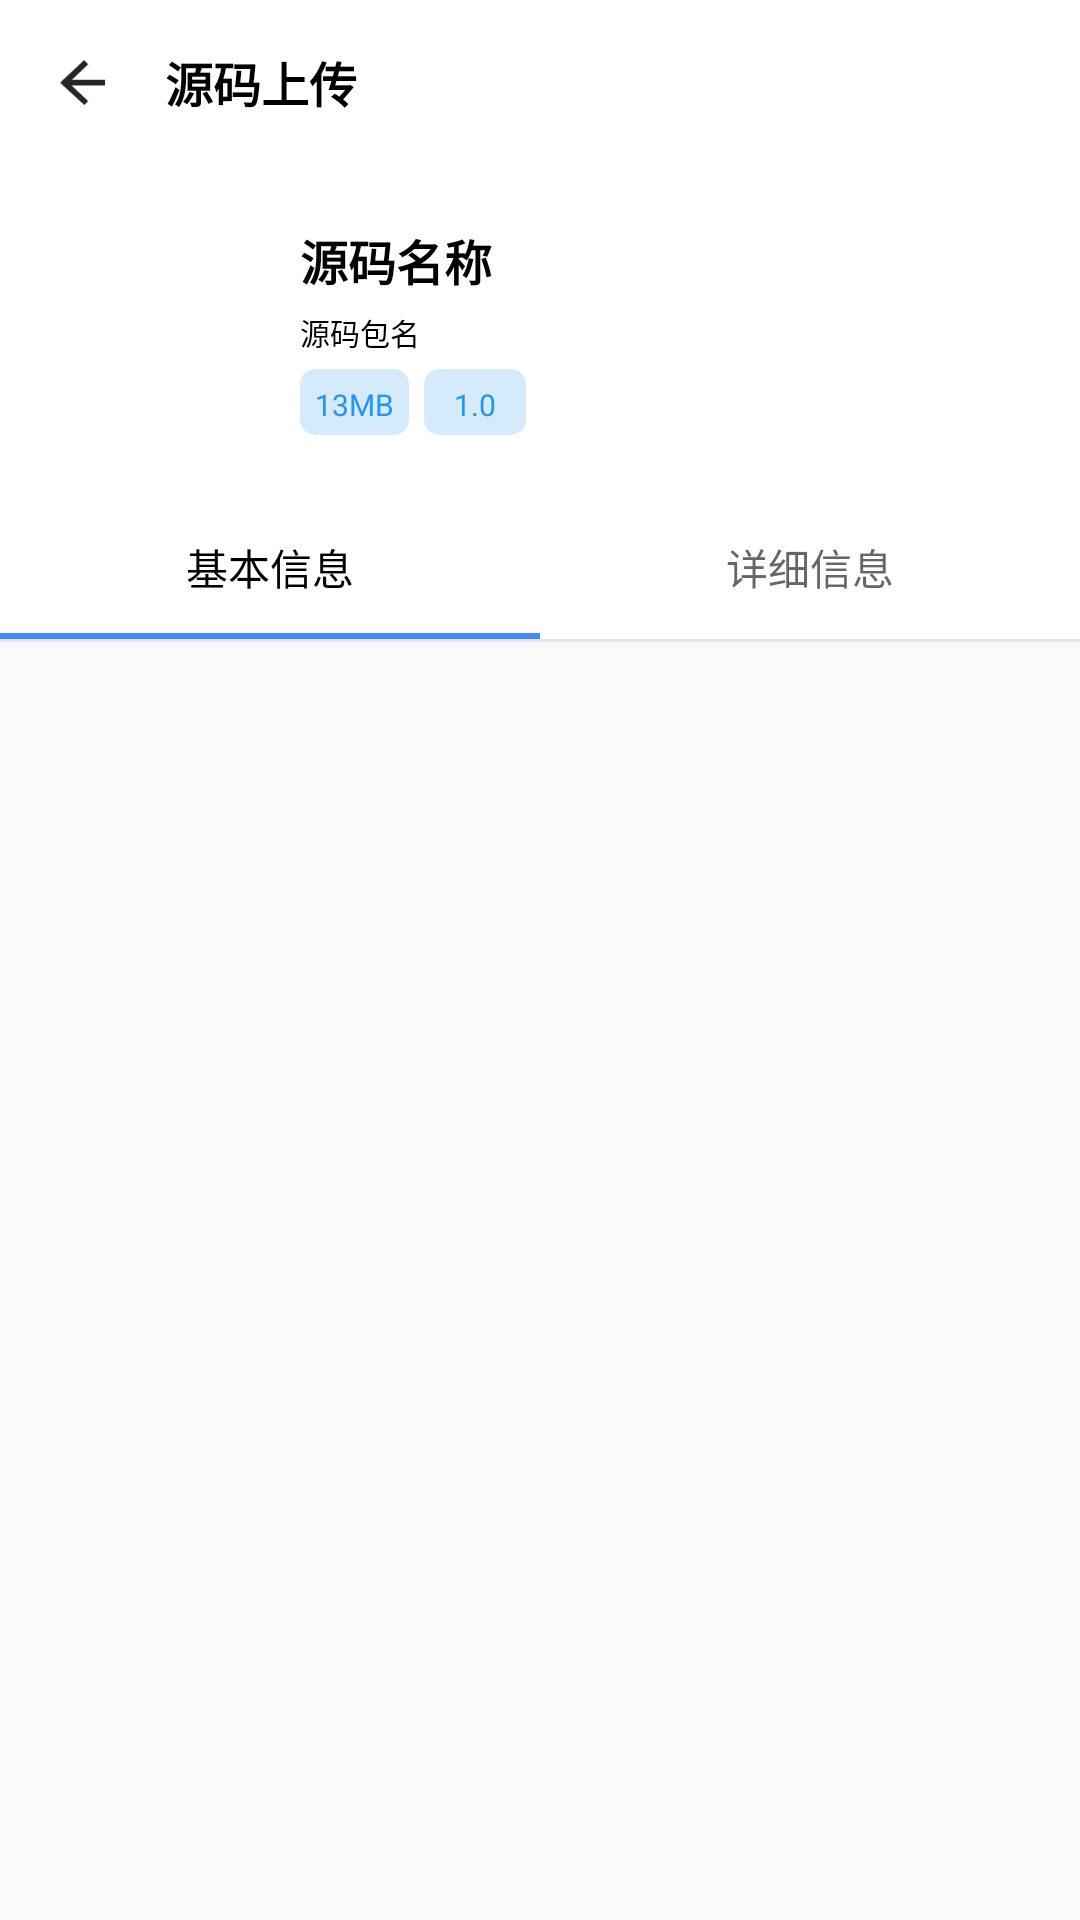

Here is an Android app screen rendered from its layout file. Give the layout XML and the strings, colors and styles it references.
<!-- AndroidManifest.xml: application theme Theme.Code -->
<!-- res/layout/code_upload.xml -->
<?xml version="1.0" encoding="utf-8"?>
<androidx.constraintlayout.widget.ConstraintLayout xmlns:android="http://schemas.android.com/apk/res/android"
    xmlns:app="http://schemas.android.com/apk/res-auto"
    android:layout_width="match_parent"
    android:layout_height="match_parent">

    <LinearLayout
        android:layout_width="match_parent"
        android:layout_height="match_parent"
        android:background="@color/white"
        android:orientation="vertical">

        <LinearLayout
            android:layout_width="match_parent"
            android:layout_height="55dp"
            android:gravity="center_vertical"
            android:orientation="horizontal">

            <ImageView
                android:id="@+id/leave_code_upload"
                android:layout_width="55dp"
                android:layout_height="55dp"
                android:background="?attr/selectableItemBackground"
                android:clickable="true"
                android:padding="20dp"
                app:srcCompat="@drawable/left" />

            <TextView
                android:layout_width="wrap_content"
                android:layout_height="wrap_content"
                android:layout_weight="1"
                android:text="源码上传"
                android:textSize="16sp"
                android:textStyle="bold" />

        </LinearLayout>

        <androidx.coordinatorlayout.widget.CoordinatorLayout
            android:layout_width="match_parent"
            android:layout_height="match_parent"
            android:background="@color/white">

            <com.google.android.material.appbar.AppBarLayout
                android:layout_width="match_parent"
                android:layout_height="wrap_content"
                android:background="#00FFFFFF"
                app:elevation="0dp">

                <com.google.android.material.appbar.CollapsingToolbarLayout
                    android:layout_width="match_parent"
                    android:layout_height="wrap_content"
                    app:layout_scrollFlags="scroll|exitUntilCollapsed"
                    app:title=""
                    app:titleEnabled="false">

                    <LinearLayout
                        android:layout_width="match_parent"
                        android:layout_height="match_parent"
                        android:orientation="vertical">

                        <LinearLayout
                            android:layout_width="match_parent"
                            android:layout_height="match_parent"
                            android:orientation="horizontal"
                            android:padding="20dp">

                            <ImageView
                                android:id="@+id/code_upload_img"
                                android:layout_width="70dp"
                                android:layout_height="70dp" />

                            <LinearLayout
                                android:layout_width="match_parent"
                                android:layout_height="match_parent"
                                android:layout_marginLeft="10dp"
                                android:orientation="vertical">

                                <TextView
                                    android:id="@+id/code_upload_name"
                                    android:layout_width="match_parent"
                                    android:layout_height="wrap_content"
                                    android:text="源码名称"
                                    android:textSize="16sp"
                                    android:textStyle="bold" />

                                <TextView
                                    android:id="@+id/code_upload_pack"
                                    android:layout_width="match_parent"
                                    android:layout_height="wrap_content"
                                    android:layout_marginTop="5dp"
                                    android:text="源码包名"
                                    android:textSize="10sp" />

                                <LinearLayout
                                    android:layout_width="match_parent"
                                    android:layout_height="match_parent"
                                    android:orientation="horizontal">

                                    <androidx.cardview.widget.CardView
                                        android:layout_width="wrap_content"
                                        android:layout_height="wrap_content"
                                        android:layout_marginTop="5dp"
                                        android:backgroundTint="#D5EAFB"
                                        app:cardCornerRadius="5dp"
                                        app:cardElevation="0dp">

                                        <LinearLayout
                                            android:layout_width="wrap_content"
                                            android:layout_height="wrap_content"
                                            android:gravity="center"
                                            android:orientation="horizontal"
                                            android:padding="5dp">

                                            <TextView
                                                android:id="@+id/code_upload_size"
                                                android:layout_width="wrap_content"
                                                android:layout_height="wrap_content"
                                                android:text="13MB"
                                                android:textColor="#2196F3"
                                                android:textSize="10sp" />
                                        </LinearLayout>
                                    </androidx.cardview.widget.CardView>

                                    <androidx.cardview.widget.CardView
                                        android:layout_width="wrap_content"
                                        android:layout_height="wrap_content"
                                        android:layout_marginLeft="5dp"
                                        android:layout_marginTop="5dp"
                                        android:backgroundTint="#D5EAFB"
                                        app:cardCornerRadius="5dp"
                                        app:cardElevation="0dp">

                                        <LinearLayout
                                            android:layout_width="wrap_content"
                                            android:layout_height="wrap_content"
                                            android:gravity="center"
                                            android:orientation="horizontal"
                                            android:padding="5dp">

                                            <TextView
                                                android:id="@+id/code_upload_version"
                                                android:layout_width="wrap_content"
                                                android:layout_height="wrap_content"
                                                android:layout_marginLeft="5dp"
                                                android:layout_marginRight="5dp"
                                                android:text="1.0"
                                                android:textColor="#2196F3"
                                                android:textSize="10sp" />
                                        </LinearLayout>
                                    </androidx.cardview.widget.CardView>
                                </LinearLayout>

                            </LinearLayout>
                        </LinearLayout>

                    </LinearLayout>

                </com.google.android.material.appbar.CollapsingToolbarLayout>

                <com.google.android.material.tabs.TabLayout
                    android:id="@+id/upload_tablayout"
                    android:layout_width="match_parent"
                    android:layout_height="wrap_content"
                    android:background="@color/white"
                    app:layout_collapseMode="pin"
                    app:tabIndicatorColor="@color/Blue"
                    app:tabMode="fixed">

                    <com.google.android.material.tabs.TabItem
                        android:id="@+id/nav_code"
                        android:layout_width="wrap_content"
                        android:layout_height="wrap_content"
                        android:text="基本信息" />

                    <com.google.android.material.tabs.TabItem
                        android:id="@+id/nav_comm"
                        android:layout_width="wrap_content"
                        android:layout_height="wrap_content"
                        android:text="详细信息" />

                </com.google.android.material.tabs.TabLayout>

                <TextView
                    android:layout_width="match_parent"
                    android:layout_height="1dp"
                    android:background="#E4E4E4" />

            </com.google.android.material.appbar.AppBarLayout>

            <LinearLayout
                android:layout_width="match_parent"
                android:layout_height="match_parent"
                android:background="#FAFAFA"
                android:orientation="vertical"
                android:paddingBottom="20dp"
                app:layout_behavior="@string/appbar_scrolling_view_behavior">

                <androidx.viewpager.widget.ViewPager
                    android:id="@+id/upload_code"
                    android:layout_width="match_parent"
                    android:layout_height="match_parent" />
            </LinearLayout>

        </androidx.coordinatorlayout.widget.CoordinatorLayout>

    </LinearLayout>
</androidx.constraintlayout.widget.ConstraintLayout>
<!-- resources referenced by this layout -->
<resources>
  <color name="Blue">#448aff</color>
  <color name="white">#FFFFFFFF</color>
  <!-- drawable left (drawable) -->
  <?xml version="1.0" encoding="utf-8"?>
  <vector xmlns:android="http://schemas.android.com/apk/res/android"
      android:width="24dp"
      android:height="24dp"
      android:viewportWidth="1024"
      android:viewportHeight="1024">
  
      <path
          android:fillColor="#262626"
          android:pathData="M263.232 576L640 931.84 554.24 1024 0 515.392 549.952 0 640 98.88 270.4 448H1024v128H263.232z" />
  </vector>
  <style name="Theme.Code" parent="Base.Theme.Code" />
  <style name="Base.Theme.Code" parent="Theme.Design.Light.NoActionBar">
          
          
          <item name="colorControlNormal">@color/white</item>
          <item name="android:textColor">@color/black</item>
          <item name="colorPrimary">@color/Blue</item>
          <item name="android:progressTint">#448aff</item>
          <item name="android:indeterminateTint">#448aff</item>
          <item name="android:statusBarColor">@color/Blue</item> 
          <item name="android:textColorPrimary">@color/black</item> 
      </style>
  <color name="black">#FF000000</color>
</resources>
